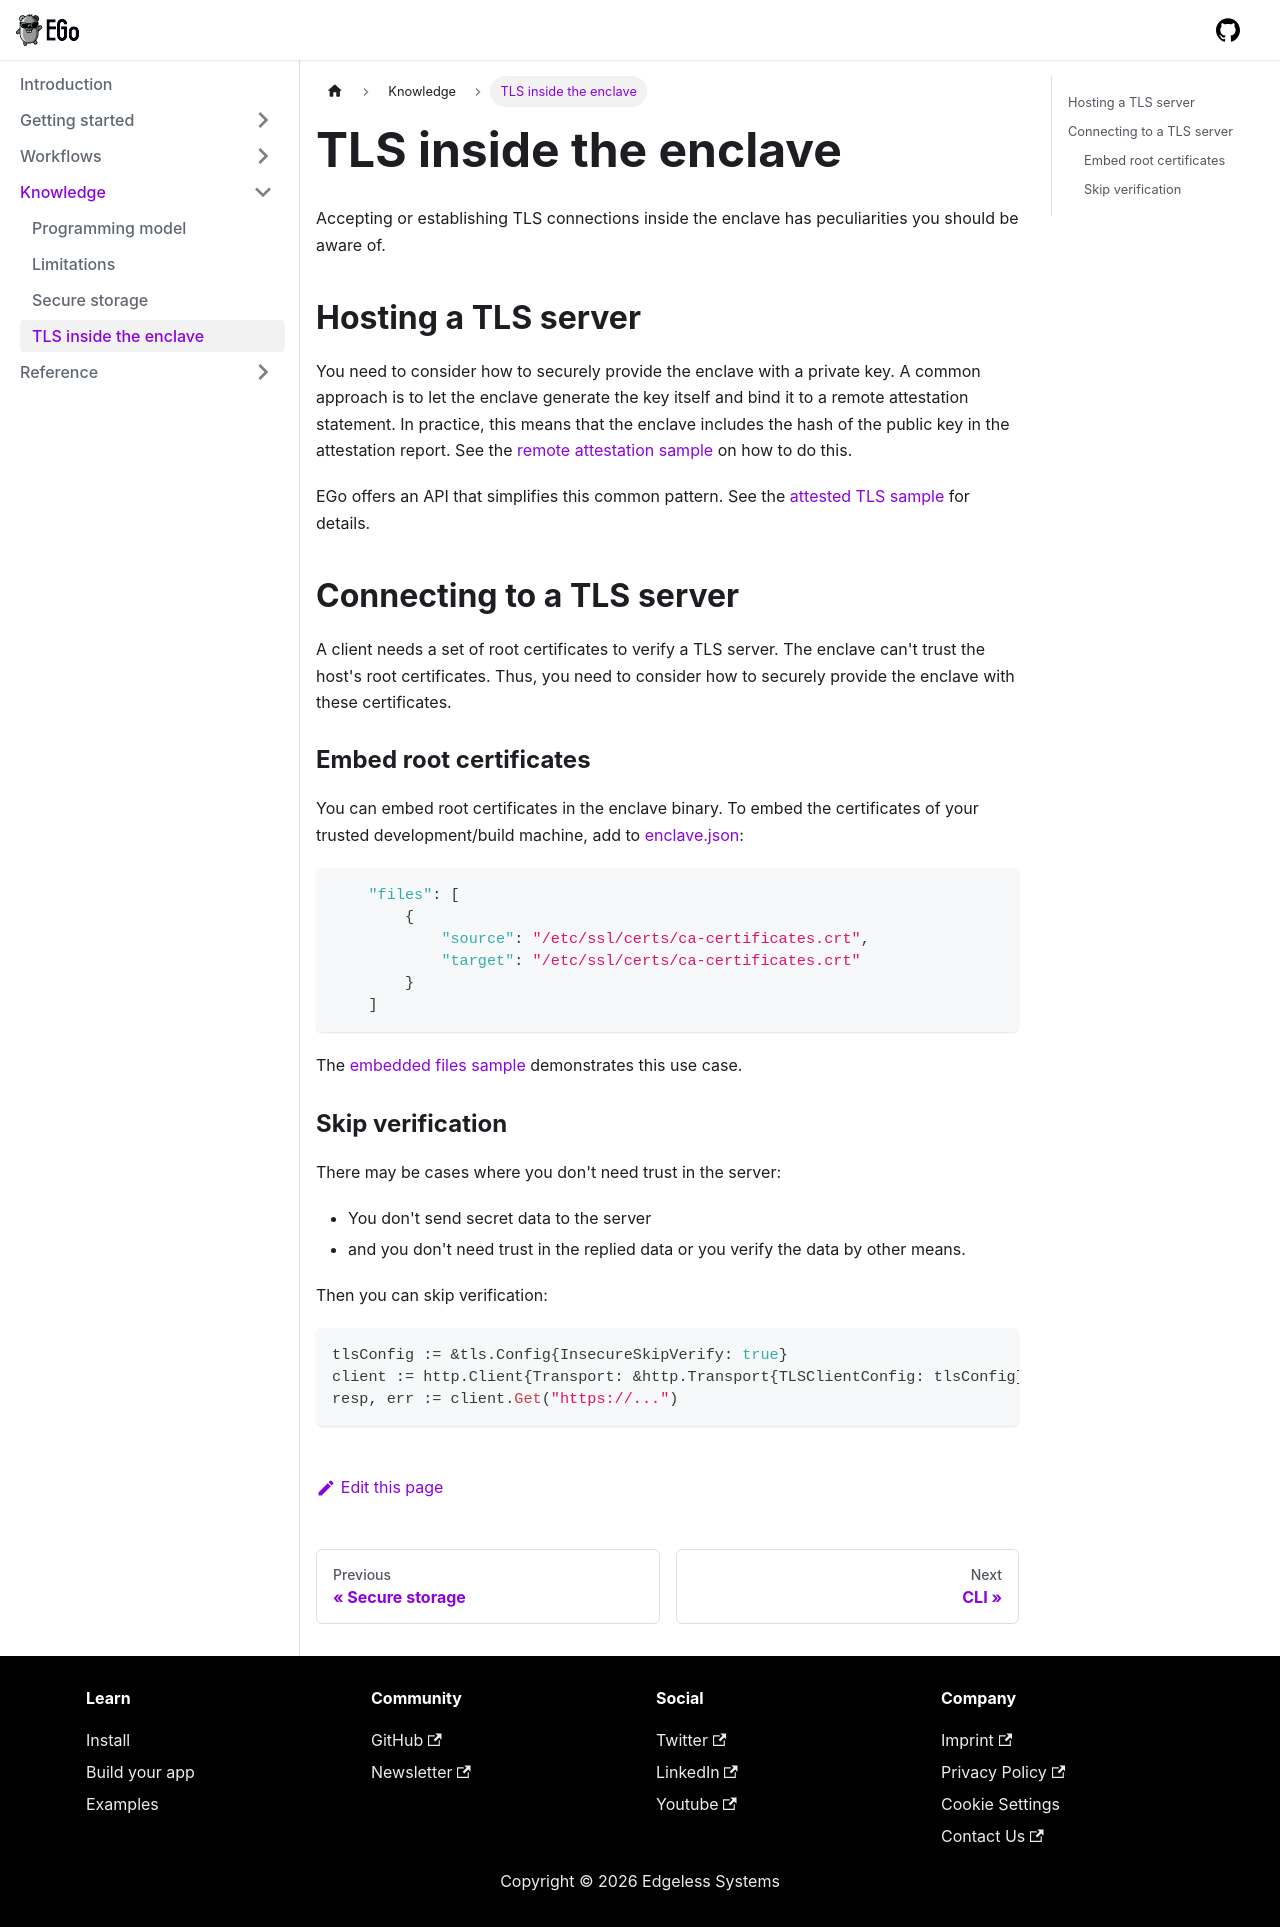

repository: edgelesssys/ego · page: knowledge/tls.html · generator: docusaurus

# TLS inside the enclave

Accepting or establishing TLS connections inside the enclave has peculiarities you should be aware of.

## Hosting a TLS server

You need to consider how to securely provide the enclave with a private key.
A common approach is to let the enclave generate the key itself and bind it to a remote attestation statement.
In practice, this means that the enclave includes the hash of the public key in the attestation report.
See the [remote attestation sample](https://github.com/edgelesssys/ego/tree/master/samples/remote_attestation) on how to do this.

EGo offers an API that simplifies this common pattern.
See the [attested TLS sample](https://github.com/edgelesssys/ego/tree/master/samples/attested_tls) for details.

## Connecting to a TLS server

A client needs a set of root certificates to verify a TLS server.
The enclave can't trust the host's root certificates.
Thus, you need to consider how to securely provide the enclave with these certificates.

### Embed root certificates

You can embed root certificates in the enclave binary.
To embed the certificates of your trusted development/build machine, add to [enclave.json](../reference/config.md#embedded-files):

```json
    "files": [
        {
            "source": "/etc/ssl/certs/ca-certificates.crt",
            "target": "/etc/ssl/certs/ca-certificates.crt"
        }
    ]
```

The [embedded files sample](https://github.com/edgelesssys/ego/tree/master/samples/embedded_file) demonstrates this use case.

### Skip verification

There may be cases where you don't need trust in the server:

* You don't send secret data to the server
* and you don't need trust in the replied data or you verify the data by other means.

Then you can skip verification:

```go
tlsConfig := &tls.Config{InsecureSkipVerify: true}
client := http.Client{Transport: &http.Transport{TLSClientConfig: tlsConfig}}
resp, err := client.Get("https://...")
```
